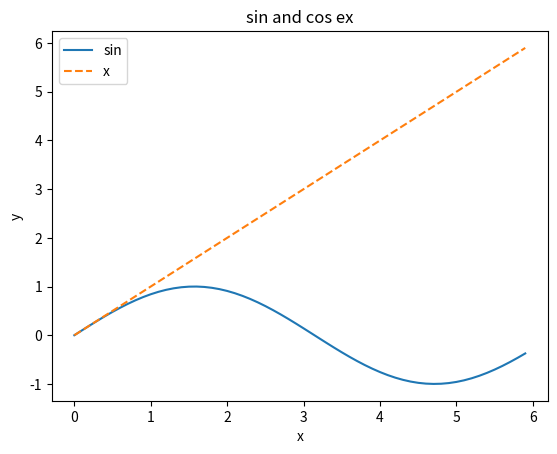

Recreate this plot in Python.
import numpy as np
import matplotlib.pyplot as plt

x = np.arange(0,6,0.1)
y1 = np.sin(x)
y2 = x

plt.plot(x,y1,label="sin")
plt.plot(x,y2,label="x", linestyle = "--")
plt.xlabel("x")
plt.ylabel("y")

plt.legend()
plt.title("sin and cos ex")
plt.show()